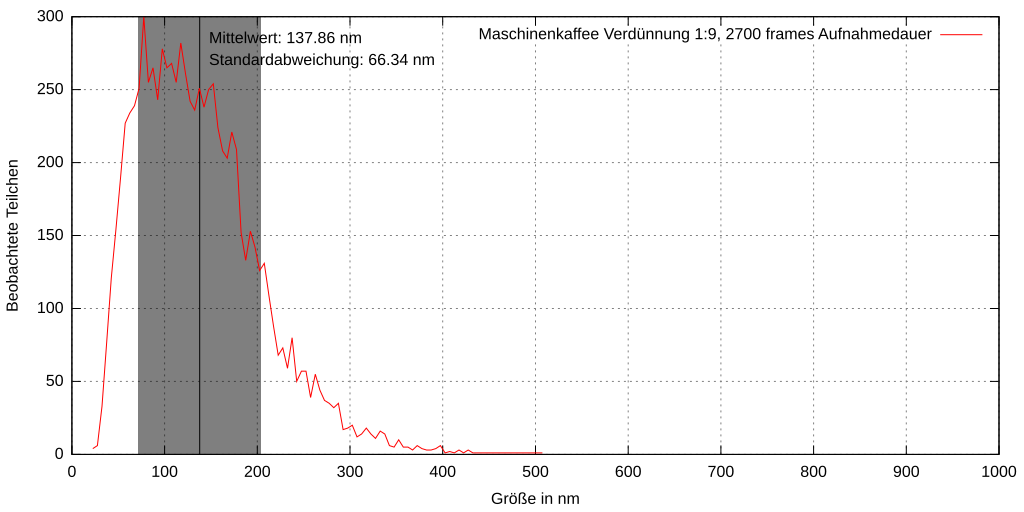

The file beside this chart, header and first rows:
13, 178.892, 2.68307e+006, 0, 94.0692, 79.3388, 26.418, True, 
26, 206.8, 2.32122e+006, 0, 475.8, 173.7, 13.8, True, 
28, 82.34, 5.82909e+006, 0, 556.6, 186.8, 56.88, True, 
36, 87.96, 5.45683e+006, 0, 552.7, 209.5, 30.05, True, 
40, 121, 3.96513e+006, 0, 135.7, 229.8, 30.64, True, 
55, 111.6, 4.30215e+006, 0, 472.5, 296.7, 45.21, True, 
64, 396.6, 1.21035e+006, 0, 254.6, 323.7, 47.49, True, 
68, 81.05, 5.92196e+006, 0, 412, 330.5, 29.78, True, 
73, 81.61, 5.8817e+006, 0, 443.7, 370.3, 35.21, True, 
79, 152.8, 3.14214e+006, 0, 152.4, 380.9, 30.04, True, 
80, 174.5, 2.75116e+006, 0, 594.2, 384.5, 38.37, True, 
81, 231.2, 2.07643e+006, 0, 219, 388.4, 34.81, True, 
86, 206.4, 2.32588e+006, 0, 175.5, 427.6, 45.83, True, 
87, 173.2, 2.77094e+006, 0, 563.6, 435.3, 35.16, True, 
106, 188.7, 2.54364e+006, 1, 400.9, 150.6, 24.55, True, 
151, 81, 5.9253e+006, 2, 582.5, 303.6, 43.61, True, 
153, 46.23, 1.03817e+007, 2, 204.8, 334.3, 62.82, True, 
162, 79.2, 6.06041e+006, 2, 137.1, 401.9, 12.67, True, 
165, 140.6, 3.41444e+006, 2, 386.8, 453.7, 41.55, True, 
169, 197.1, 2.43536e+006, 2, 297.4, 445.2, 79.8, True, 
188, 81.01, 5.9251e+006, 3, 516.4, 273.8, 45.54, True, 
194, 98.84, 4.85626e+006, 3, 172.9, 372.7, 41.01, True, 
202, 199.4, 2.40741e+006, 3, 497.2, 461.5, 69.1, True, 
221, 200.7, 2.39185e+006, 4, 277.2, 262.4, 33.33, True, 
228, 122.9, 3.90524e+006, 4, 565.5, 313.4, 23.96, True, 
239, 228.2, 2.10337e+006, 4, 288.3, 368.2, 48.23, True, 
241, 107, 4.48741e+006, 4, 533.5, 376.5, 19.44, True, 
244, 80.98, 5.92714e+006, 4, 235.2, 433.1, 30.29, True, 
278, 135.9, 3.53311e+006, 5, 221, 327.9, 42.97, True, 
308, 177.5, 2.70467e+006, 6, 503.3, 222.9, 23.56, True, 
314, 192.2, 2.49713e+006, 6, 263.2, 282.4, 14.39, True, 
315, 129.4, 3.70962e+006, 6, 485.6, 307.2, 19.57, True, 
328, 110.8, 4.33295e+006, 6, 486.6, 412.4, 16.51, True, 
333, 46.77, 1.02626e+007, 7, 554.8, 92.28, 36.48, True, 
335, 148.9, 3.22316e+006, 7, 301, 169.4, 18.47, True, 
348, 121.7, 3.94442e+006, 7, 187.8, 281, 19, True, 
349, 91.51, 5.24498e+006, 7, 313.7, 298.4, 41.57, True, 
351, 77.6, 6.1853e+006, 7, 576.3, 337.3, 36.57, True, 
363, 135.2, 3.5505e+006, 7, 273.5, 451, 30.05, True, 
383, 118.3, 4.0575e+006, 8, 305.2, 273.7, 54.05, True, 
393, 56.2, 8.54019e+006, 8, 310.1, 365, 22.46, True, 
394, 172.3, 2.78625e+006, 8, 429.1, 371.4, 51.47, True, 
396, 145.9, 3.28873e+006, 8, 24.21, 422.5, 29.54, True, 
397, 83.36, 5.75807e+006, 8, 52.78, 443, 24.25, True, 
399, 31.39, 1.52903e+007, 8, 428.7, 459, 26.66, True, 
414, 252.8, 1.89834e+006, 9, 19.49, 267.7, 24.52, True, 
415, 230.5, 2.0821e+006, 9, 521.6, 269.3, 34.52, True, 
420, 113.9, 4.21462e+006, 9, 222, 379.2, 21.61, True, 
436, 150.2, 3.19606e+006, 10, 92.63, 81.84, 25.96, True, 
442, 115.5, 4.15508e+006, 10, 92.92, 212.7, 33.03, True, 
454, 44.65, 1.07501e+007, 10, 188.5, 323.2, 33.07, True, 
466, 72.1, 6.65745e+006, 10, 228.7, 437.3, 32.85, True, 
481, 129.9, 3.69511e+006, 11, 45.81, 183.6, 32.9, True, 
496, 132.6, 3.61857e+006, 11, 66.1, 367.2, 33.69, True, 
506, 176, 2.72708e+006, 4, 162.4, 340.8, 14.95, True, 
546, 58.99, 8.13615e+006, 0, 574.9, 235.8, 19.1, True, 
553, 130.7, 3.67354e+006, 13, 153.8, 68.39, 14.28, True, 
561, 232.8, 2.06134e+006, 13, 141.4, 213.4, 43.76, True, 
565, 163.1, 2.9434e+006, 13, 562.1, 245.8, 26.13, True, 
568, 150.5, 3.19014e+006, 13, 347, 308.8, 32.89, True, 
573, 41.18, 1.16554e+007, 13, 207.5, 334.8, 69, True, 
... 8,670 more rows
